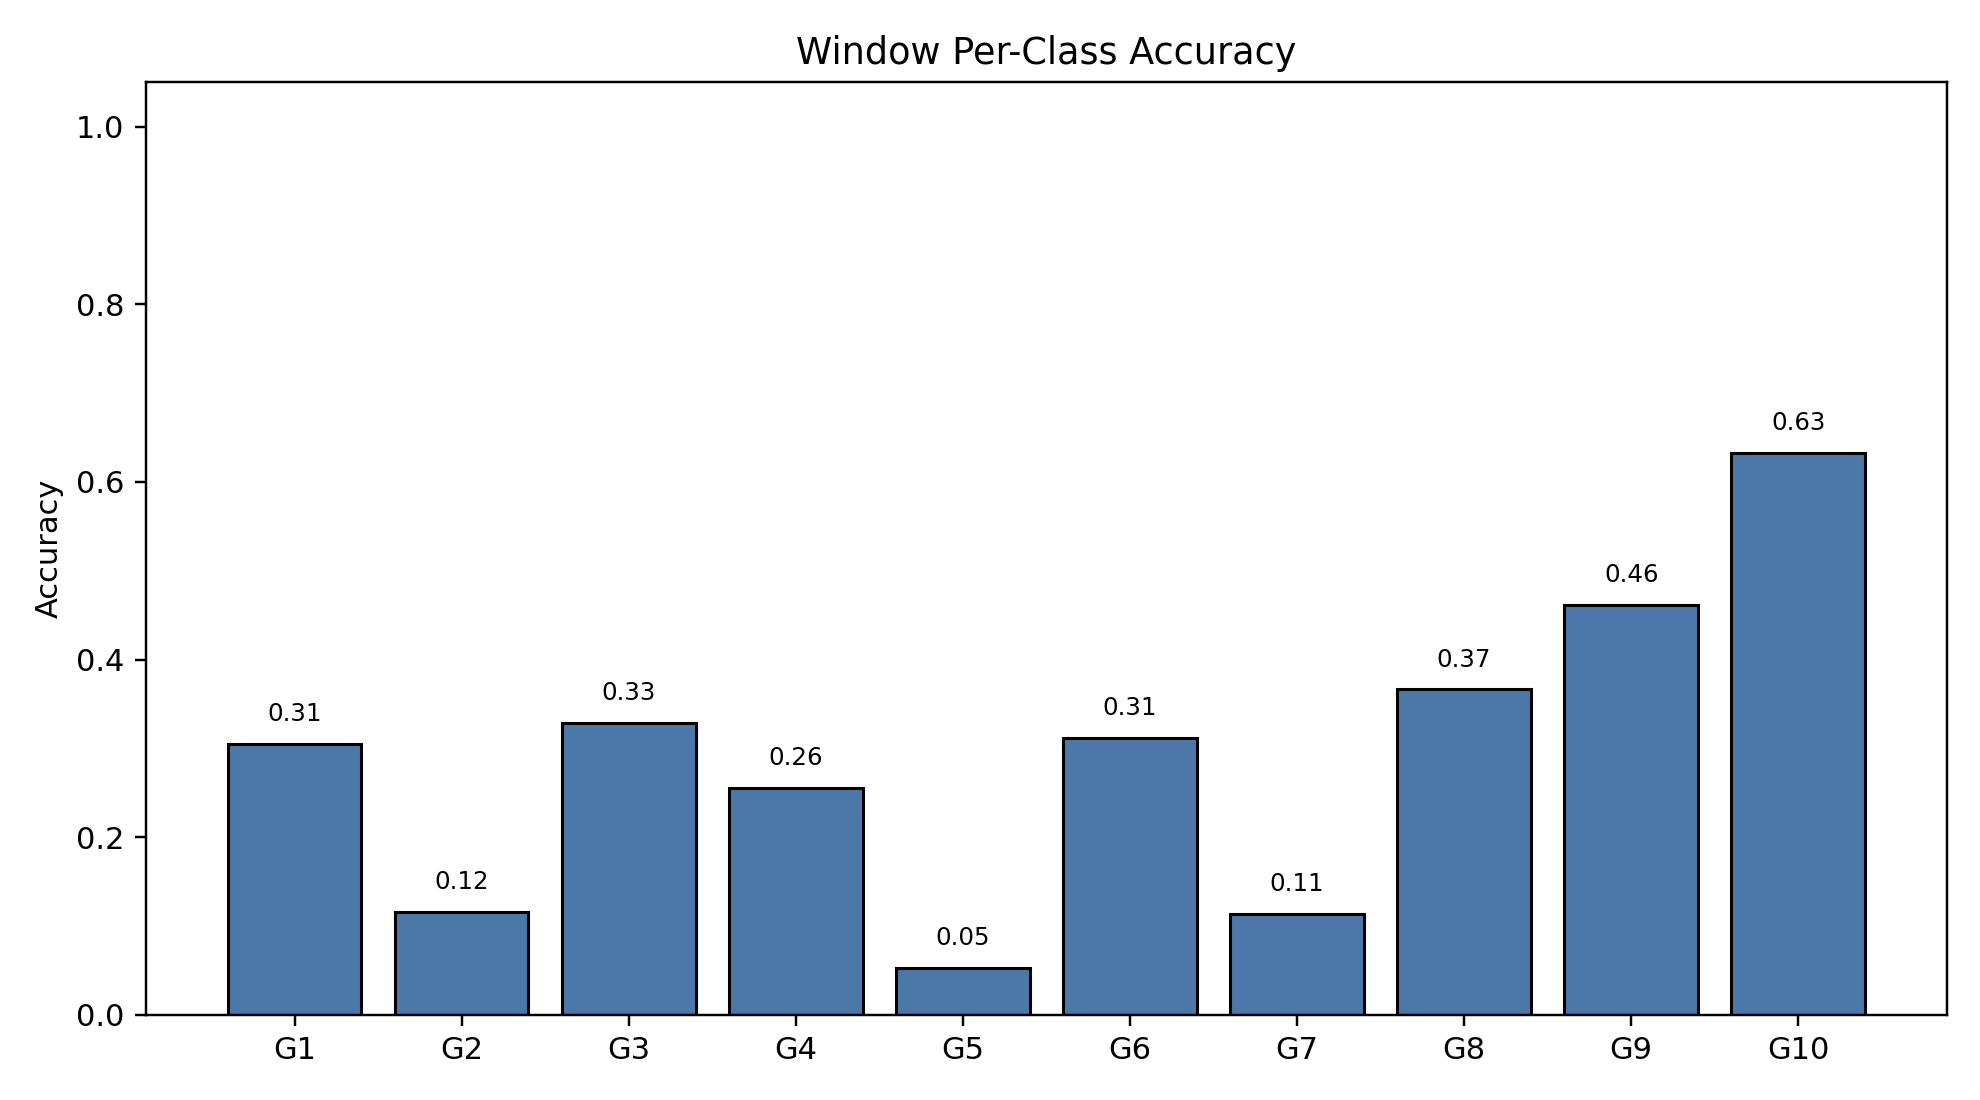

Values plotted in this chart, from the file beside it:
class_index, gesture_id, support, correct, accuracy
0, 1, 790, 241, 0.3051
1, 2, 692, 80, 0.1156
2, 3, 766, 252, 0.329
3, 4, 743, 190, 0.2557
4, 5, 735, 39, 0.05306
5, 6, 763, 238, 0.3119
6, 7, 755, 86, 0.1139
7, 8, 707, 259, 0.3663
8, 9, 687, 317, 0.4614
9, 10, 683, 432, 0.6325
